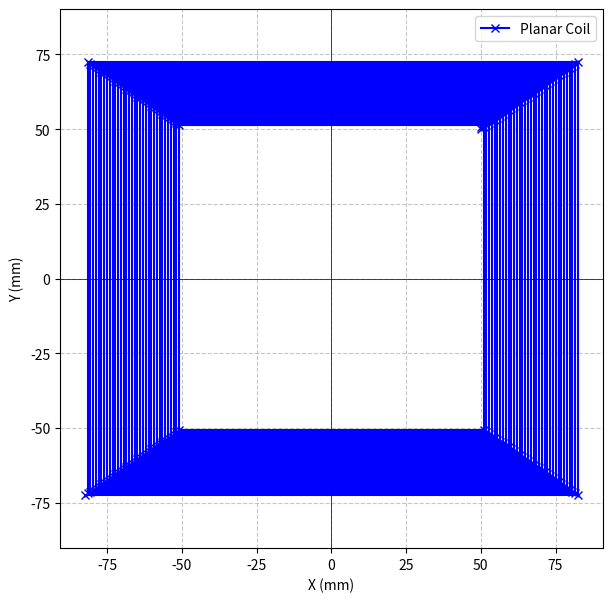
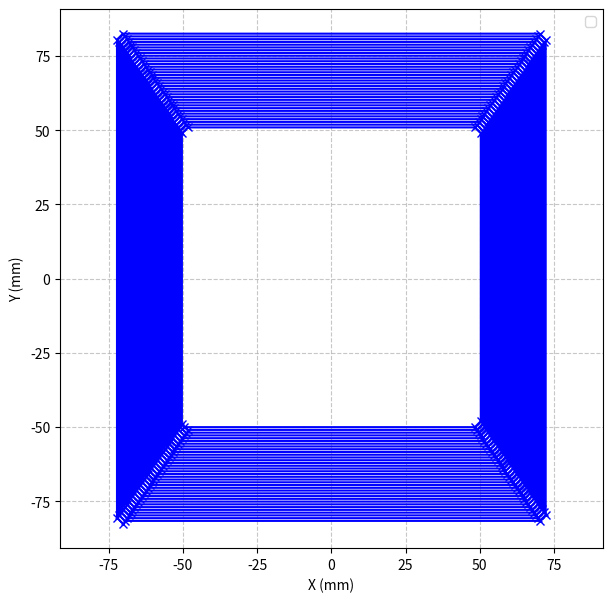

Generate these figures, in order, with matplotlib:
""" Design of a planar coil """
""" This program is for the design of a planar coil, which gives XY points for CST."""
""" Polygonal curves function"""
""" Made by: Filip Dušek"""

# Importing libraries
import matplotlib.pyplot as plt


# Coil parameters (using units mm)
N = 35  # Number of turns
RW = 130/2  # Radius in width
RH = 90/2  # Radius in height

# Input parameters
X0 = 50  # X coordinate of the center
Y0 = 50  # Y coordinate of the center

Corner = 2

step = 4  # Step size for the points

Number_of_points = N*step+1  # Number of points for the coil + the center point
Distance_between_Xpoints = (RW/2)/N  # Distance between points in X direction
Distance_between_Ypoints =  (RH/2)/N  # Distance between points in Y direction
print("Number of points: ", Number_of_points)
print("Distance between points in X direction: ", Distance_between_Xpoints)
print("Distance between points in Y direction: ", Distance_between_Ypoints)

""" Generate points for the square coil """
""" ----------------------------------- """
""" ----------------------------------- """
points = []
NX = 0  # Counter for X direction
NY = 0  # Counter for Y direction
for i in range(Number_of_points):
    if i == 0:
        x = X0 
        y = Y0
    elif i > 0 and i % 2 == 1:  # Odd points (Y direction)
        if NY % 2 == 0:  # Even Y points
            y = abs(y) + Distance_between_Ypoints
        else:
            y = -1*(y)
        x = x
        NY += 1

    elif i > 0 and i % 2 == 0:  # Even points (X direction)
        if NX % 2 == 0:  # Even X points
            x = abs(x) + Distance_between_Xpoints
        else:
            x = -1*(x)
        y = y
        NX += 1
    points.append((x, y))


xpoints = [point[0] for point in points]
ypoints = [point[1] for point in points]

plt.figure(figsize=(7, 7))
plt.plot(xpoints, ypoints, '-x', color='blue', linewidth=1.5, label='Planar Coil')
plt.grid(True, linestyle='--', alpha=0.7)
plt.axhline(0, color='black', linewidth=0.5)
plt.axvline(0, color='black', linewidth=0.5)
plt.xlabel("X (mm)")
plt.ylabel("Y (mm)")
plt.axis('equal')
plt.legend()
plt.show()

output_file = "coil_points.txt"

# Writing points to the output file
with open(output_file, "w", encoding="utf-8") as f:
    for point in points:
        # Formating to 4 decimal places (suitable for precise import into CST)
        f.write(f"{point[0]:.4f} {point[1]:.4f}\n")

print(f"Points were successfully exported to file: {output_file}")




""" Generate points for the square coil with corners """
""" ------------------------------------------------ """
""" ------------------------------------------------ """


pitchDistance_between_Xpoints = RW / N
pitchDistance_between_Ypoints = RH / N

print("Distance between turns X: ", pitchDistance_between_Xpoints)
print("Distance between turns Y: ", pitchDistance_between_Ypoints)

points = []
directions = [(1, 0), (0, 1), (-1, 0), (0, -1)]

# Start precisely on the inner corner threshold
x, y = X0, Y0
points.append((x, y))

total_segments = N * step

for i in range(total_segments):
    curr_dir = i % 4
    next_dir = (i + 1) % 4
    
    dx, dy = directions[curr_dir]
    ndx, ndy = directions[next_dir]
    
    # Calculate the expansion multiplier for a perfectly concentric spiral
    turn_index = i // 4
    
    # Base symmetrical lengths starting from your X0/Y0 inner hole walls
    if curr_dir == 0:    # Going UP (+Y)
        side_length = (2 * Y0) + (turn_index * pitchDistance_between_Ypoints)
    elif curr_dir == 1:  # Going LEFT (-X)
        side_length = (2 * X0) + (turn_index * pitchDistance_between_Xpoints) + (0.5 * pitchDistance_between_Xpoints)
    elif curr_dir == 2:  # Going DOWN (-Y)
        side_length = (2 * Y0) + (turn_index * pitchDistance_between_Ypoints) + (0.5 * pitchDistance_between_Ypoints)
    else:                # Going RIGHT (+X)
        side_length = (2 * X0) + ((turn_index + 1) * pitchDistance_between_Xpoints)

    # Apply corner reductions to clear the intersections
    reduction = Corner if i == 0 else (2 * Corner)
    straight_length = side_length - reduction
    
    if straight_length < 0:
        straight_length = 0
 
    # 1. Point: End of straight segment
    x += dx * straight_length
    y += dy * straight_length
    points.append((x, y))
    
    # 2. Point: Symmetrical corner cut transition
    x += (dx + ndx) * Corner
    y += (dy + ndy) * Corner
    points.append((x, y))


# NEW: Center the points symmetrically around (0,0)

# Find the current boundaries (min and max) of the coil
x_coords = [p[0] for p in points]
y_coords = [p[1] for p in points]

min_x, max_x = min(x_coords), max(x_coords)
min_y, max_y = min(y_coords), max(y_coords)

# Calculate the geometric center (offset)
offset_x = (min_x + max_x) / 2
offset_y = (min_y + max_y) / 2

# Shift every point so the new center is exactly (0,0)
points = [(p[0] - offset_x, p[1] - offset_y) for p in points]


# PLOT
xpoints = [point[0] for point in points]
ypoints = [point[1] for point in points]

plt.figure(figsize=(7, 7))
plt.plot(xpoints, ypoints, '-x', color='blue', linewidth=1.5)
# Add a red dot at (0,0) to verify it's perfectly centered
plt.grid(True, linestyle='--', alpha=0.7)
plt.xlabel("X (mm)")
plt.ylabel("Y (mm)")
plt.axis('equal')
plt.legend()
plt.show()

# .Txt file export
output_file = "coil_points_corner.txt"
with open(output_file, "w", encoding="utf-8") as f:
    for point in points:
        f.write(f"{point[0]:.4f} {point[1]:.4f}\n")

print(f"Points successfully exported to: {output_file}")
